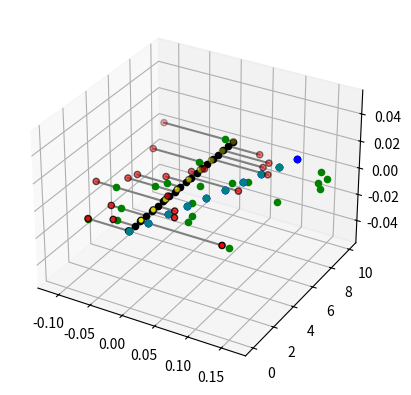

The matplotlib source for this figure:
import numpy as np
import matplotlib.pyplot as plt

# create a beam mesh:
n = 10
x = np.zeros((n,3))
x[:,1] = np.linspace(0,10,n)

# create an OML mesh:
m = 20
y = np.zeros((m,3))
y[:,0] = (np.random.rand(m) - 0.5)*0.25
#y[:,0] = 0.25
y[:,1] = np.linspace(0,10,m)



# def closest_node(node, nodes):
#     nodes = np.asarray(nodes)
#     dist_a = np.sum((nodes - node)**2, axis=1)
#     #a = np.argmin(dist_a)
#     a = np.argsort(dist_a)[:2]
#     return a



d = np.zeros((m,2))
for i in range(m):
    p = y[i,:]
    dist = np.sum((x - p)**2, axis=1)
    a = np.argsort(dist)[:2]
    d[i,:] = a




fig = plt.figure()
ax = fig.add_subplot(projection='3d')
ax.plot(x[:,0],x[:,1],x[:,2])
ax.scatter(x[:,0],x[:,1],x[:,2],color='yellow',edgecolors='black',linewidth=1,zorder=10)
ax.scatter(y[:,0],y[:,1],y[:,2],color='red',edgecolors='black',linewidth=1,zorder=10)


# create the weighting matrix:
weights = np.zeros((m,n))
for i in range(m):
    ia = int(d[i,0])
    ib = int(d[i,1])

    a = x[ia,:]
    b = x[ib,:]
    p = y[i,:]

    length = np.linalg.norm(b - a)
    norm = (b - a)/length
    ap = p - a
    t = np.dot(ap,norm)
    # c is the closest point on the line segment (a,b) to point p:
    c =  a + t*norm

    ax.scatter(c[0],c[1],c[2],color='k')

    vec_x = [c[0], p[0]]
    vec_y = [c[1], p[1]]
    vec_z = [c[2], p[2]]

    ax.plot(vec_x, vec_y, vec_z, color='grey')

    ac = np.linalg.norm(c - a)
    wa = 1 - (ac/length)
    wb = 1 - wa
    

    weights[i, ia] = wa
    weights[i, ib] = wb



# test the weights method:
u = np.zeros((n,3))
u[:,0] = np.linspace(0,0.1,n)

# calculate the new OML points as a function of the weights:
for i in range(m):
    ia = int(d[i,0])
    ib = int(d[i,1])

    a = x[ia,:] + u[ia,:]
    b = x[ib,:] + u[ib,:]
    ax.scatter(a[0],a[1],a[2],color='blue')
    ax.scatter(b[0],b[1],b[2],color='teal')


    wa = weights[i,ia]
    wb = weights[i,ib]

    p = y[i,:]


    pn = p + wa*u[ia,:] + wb*u[ib,:]

    ax.scatter(pn[0],pn[1],pn[2],color='g')




# for i in range(m):
#     index_a = int(d[i,0])
#     index_b = int(d[i,1])

#     xa = [y[i,0], x[index_a,0]]
#     ya = [y[i,1], x[index_a,1]]
#     za = [y[i,2], x[index_a,2]]
#     ax.plot(xa, ya, za)

#     xb = [y[i,0], x[index_b,0]]
#     yb = [y[i,1], x[index_b,1]]
#     zb = [y[i,2], x[index_b,2]]
#     ax.plot(xb, yb, zb, color='grey')



plt.show()